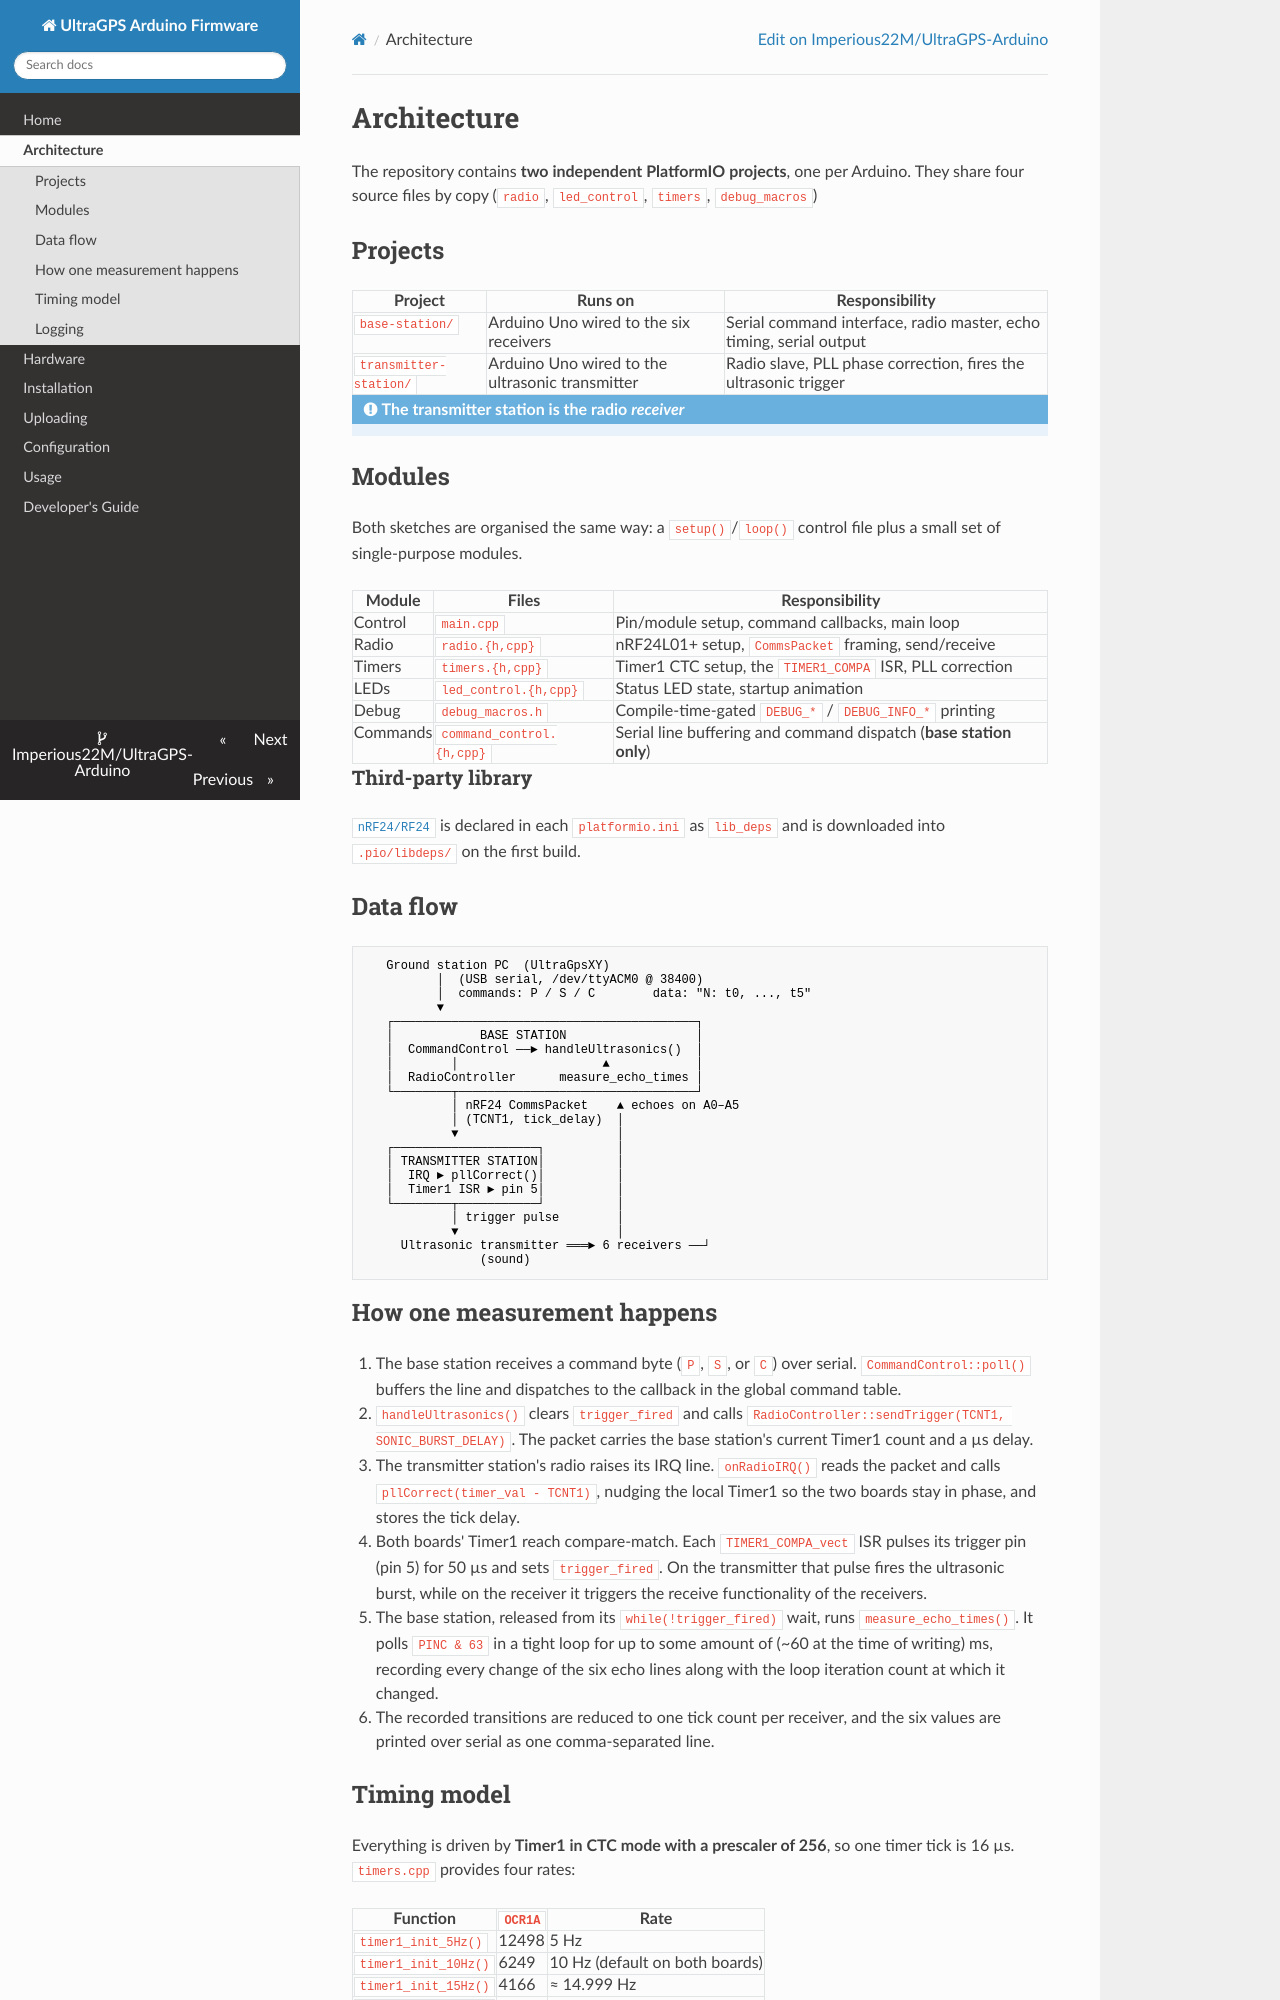

repository: Imperious22M/UltraGPS-Arduino · page: architecture/index.html · generator: mkdocs

# Architecture

The repository contains **two independent PlatformIO projects**, one per
Arduino. They share four source files by copy (`radio`, `led_control`,
`timers`, `debug_macros`)

## Projects

| Project | Runs on | Responsibility |
|---------|---------|----------------|
| `base-station/` | Arduino Uno wired to the six receivers | Serial command interface, radio master, echo timing, serial output |
| `transmitter-station/` | Arduino Uno wired to the ultrasonic transmitter | Radio slave, PLL phase correction, fires the ultrasonic trigger |

!!! note "The transmitter station is the radio *receiver*"

## Modules

Both sketches are organised the same way: a `setup()`/`loop()` control file plus
a small set of single-purpose modules.

| Module | Files | Responsibility |
|--------|-------|----------------|
| Control | `main.cpp` | Pin/module setup, command callbacks, main loop |
| Radio | `radio.{h,cpp}` | nRF24L01+ setup, `CommsPacket` framing, send/receive |
| Timers | `timers.{h,cpp}` | Timer1 CTC setup, the `TIMER1_COMPA` ISR, PLL correction |
| LEDs | `led_control.{h,cpp}` | Status LED state, startup animation |
| Debug | `debug_macros.h` | Compile-time-gated `DEBUG_*` / `DEBUG_INFO_*` printing |
| Commands | `command_control.{h,cpp}` | Serial line buffering and command dispatch (**base station only**) |

### Third-party library

[`nRF24/RF24`](https://github.com/nRF24/RF24) is declared in each
`platformio.ini` as `lib_deps` and is downloaded into `.pio/libdeps/` on the
first build.

## Data flow

```
   Ground station PC  (UltraGpsXY)
          │  (USB serial, /dev/ttyACM0 @ 38400)
          │  commands: P / S / C        data: "N: t0, ..., t5"
          ▼
   ┌──────────────────────────────────────────┐
   │            BASE STATION                  │
   │  CommandControl ──► handleUltrasonics()  │
   │        │                    ▲            │
   │  RadioController      measure_echo_times │
   └────────┬─────────────────────────────────┘
            │ nRF24 CommsPacket    ▲ echoes on A0–A5
            │ (TCNT1, tick_delay)  │
            ▼                      │
   ┌────────────────────┐          │
   │ TRANSMITTER STATION│          │
   │  IRQ ► pllCorrect()│          │
   │  Timer1 ISR ► pin 5│          │
   └────────┬───────────┘          │
            │ trigger pulse        │
            ▼                      │
     Ultrasonic transmitter ═══► 6 receivers ──┘
                (sound)
```

## How one measurement happens

1. The base station receives a command byte (`P`, `S`, or `C`) over serial.
   `CommandControl::poll()` buffers the line and dispatches to the callback in
   the global command table.
2. `handleUltrasonics()` clears `trigger_fired` and calls
   `RadioController::sendTrigger(TCNT1, SONIC_BURST_DELAY)`. The packet carries
   the base station's current Timer1 count and a µs delay.
3. The transmitter station's radio raises its IRQ line. `onRadioIRQ()` reads the
   packet and calls `pllCorrect(timer_val - TCNT1)`, nudging the local Timer1 so
   the two boards stay in phase, and stores the tick delay.
4. Both boards' Timer1 reach compare-match. Each `TIMER1_COMPA_vect` ISR pulses
   its trigger pin (pin 5) for 50 µs and sets `trigger_fired`. On the
   transmitter that pulse fires the ultrasonic burst, while on the receiver it triggers
   the receive functionality of the receivers.
5. The base station, released from its `while(!trigger_fired)` wait, runs
   `measure_echo_times()`. It polls `PINC & 63` in a tight loop for up to
   some amount of (~60 at the time of writing) ms, recording every change of the six echo lines along with the loop iteration count at which it changed.
6. The recorded transitions are reduced to one tick count per receiver, and the
   six values are printed over serial as one comma-separated line.
